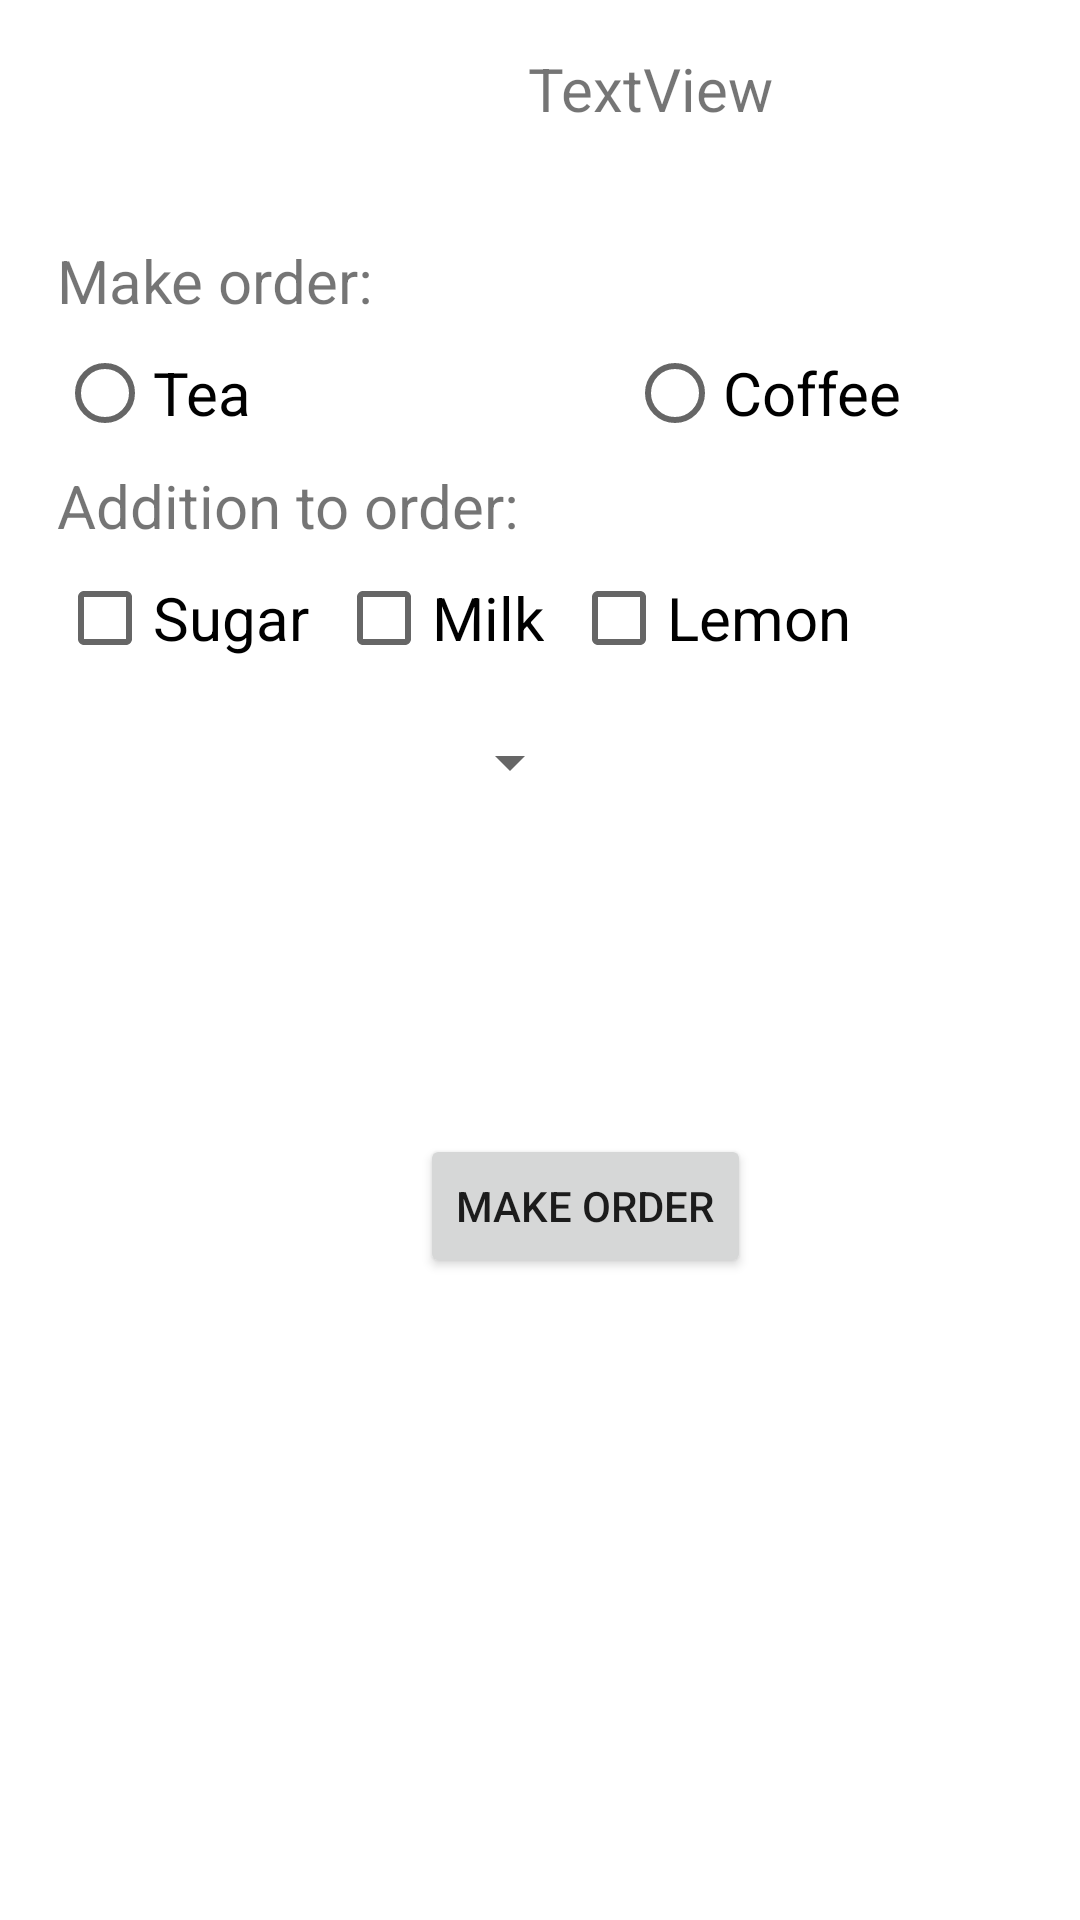

Write the Android layout XML for this screen, with the resource values it uses.
<!-- AndroidManifest.xml: application theme Theme.SimpleCafe -->
<!-- res/layout/fragment_order.xml -->
<?xml version="1.0" encoding="utf-8"?>
<FrameLayout xmlns:android="http://schemas.android.com/apk/res/android"
    xmlns:app="http://schemas.android.com/apk/res-auto"
    xmlns:tools="http://schemas.android.com/tools"
    android:layout_width="match_parent"
    android:layout_height="match_parent"
    tools:context=".OrderFragment">

    <androidx.constraintlayout.widget.ConstraintLayout
        android:layout_width="match_parent"
        android:layout_height="match_parent">

        <TextView
            android:id="@+id/textViewGreeting"
            android:layout_width="wrap_content"
            android:layout_height="wrap_content"
            android:layout_marginStart="176dp"
            android:layout_marginTop="16dp"
            android:text="TextView"
            android:textSize="20sp"
            app:layout_constraintStart_toStartOf="parent"
            app:layout_constraintTop_toTopOf="parent" />

        <TextView
            android:id="@+id/textViewMakeOrder"
            android:layout_width="wrap_content"
            android:layout_height="wrap_content"
            android:layout_marginStart="19dp"
            android:layout_marginTop="80dp"
            android:text="Make order:"
            android:textSize="20sp"
            app:layout_constraintStart_toStartOf="parent"
            app:layout_constraintTop_toTopOf="parent" />

        <RadioGroup
            android:id="@+id/radioGroup"
            android:layout_width="380dp"
            android:layout_height="wrap_content"
            android:layout_marginStart="19dp"
            android:orientation="horizontal"
            app:layout_constraintStart_toStartOf="parent"
            app:layout_constraintTop_toBottomOf="@+id/textViewMakeOrder">

            <RadioButton
                android:id="@+id/radioButtonTea"
                android:layout_width="190dp"
                android:layout_height="wrap_content"
                android:text="Tea"
                android:textSize="20sp" />

            <RadioButton
                android:id="@+id/radioButtonCoffee"
                android:layout_width="190dp"
                android:layout_height="wrap_content"
                android:text="Coffee"
                android:textSize="20sp" />
        </RadioGroup>

        <TextView
            android:id="@+id/textViewAddition"
            android:layout_width="wrap_content"
            android:layout_height="wrap_content"
            android:layout_marginStart="19dp"
            android:text="Addition to order:"
            android:textSize="20sp"
            app:layout_constraintStart_toStartOf="parent"
            app:layout_constraintTop_toBottomOf="@+id/radioGroup" />

        <CheckBox
            android:id="@+id/checkBoxSugar"
            android:layout_width="wrap_content"
            android:layout_height="wrap_content"
            android:layout_marginStart="19dp"
            android:text="Sugar"
            android:textSize="20sp"
            app:layout_constraintStart_toStartOf="parent"
            app:layout_constraintTop_toBottomOf="@+id/textViewAddition" />

        <Spinner
            android:id="@+id/spinner"
            android:layout_width="175dp"
            android:layout_height="wrap_content"
            android:layout_marginStart="19dp"
            android:contentDescription="Item"
            android:minHeight="48dp"
            app:layout_constraintStart_toStartOf="parent"
            app:layout_constraintTop_toBottomOf="@+id/checkBoxSugar" />

        <CheckBox
            android:id="@+id/checkBoxMilk"
            android:layout_width="wrap_content"
            android:layout_height="wrap_content"
            android:layout_marginStart="9dp"
            android:text="Milk"
            android:textSize="20sp"
            app:layout_constraintStart_toEndOf="@+id/checkBoxSugar"
            app:layout_constraintTop_toBottomOf="@+id/textViewAddition" />

        <CheckBox
            android:id="@+id/checkBoxLemon"
            android:layout_width="wrap_content"
            android:layout_height="wrap_content"
            android:layout_marginStart="9dp"
            android:text="Lemon"
            android:textSize="20sp"
            app:layout_constraintStart_toEndOf="@+id/checkBoxMilk"
            app:layout_constraintTop_toBottomOf="@+id/textViewAddition" />

        <Button
            android:id="@+id/buttonMakeOrderFinal"
            android:layout_width="wrap_content"
            android:layout_height="wrap_content"
            android:layout_marginStart="140dp"
            android:layout_marginTop="100dp"
            android:text="Make Order"
            app:layout_constraintStart_toStartOf="parent"
            app:layout_constraintTop_toBottomOf="@+id/spinner" />

    </androidx.constraintlayout.widget.ConstraintLayout>
</FrameLayout>
<!-- resources referenced by this layout -->
<resources>
  <style name="Theme.SimpleCafe" parent="Theme.MaterialComponents.DayNight.DarkActionBar">
          
          <item name="colorPrimary">@color/purple_500</item>
          <item name="colorPrimaryVariant">@color/purple_700</item>
          <item name="colorOnPrimary">@color/white</item>
          
          <item name="colorSecondary">@color/teal_200</item>
          <item name="colorSecondaryVariant">@color/teal_700</item>
          <item name="colorOnSecondary">@color/black</item>
          
          <item name="android:statusBarColor" tools:targetApi="l">?attr/colorPrimaryVariant</item>
          
      </style>
  <!-- not gathered from this repository: default colours our renderer supplied (Android Studio template values) -->
  <color name="purple_500">#FF6200EE</color>
  <color name="purple_700">#FF3700B3</color>
  <color name="teal_200">#FF03DAC5</color>
  <color name="teal_700">#FF018786</color>
  <color name="black">#FF000000</color>
  <color name="white">#FFFFFFFF</color>
</resources>
